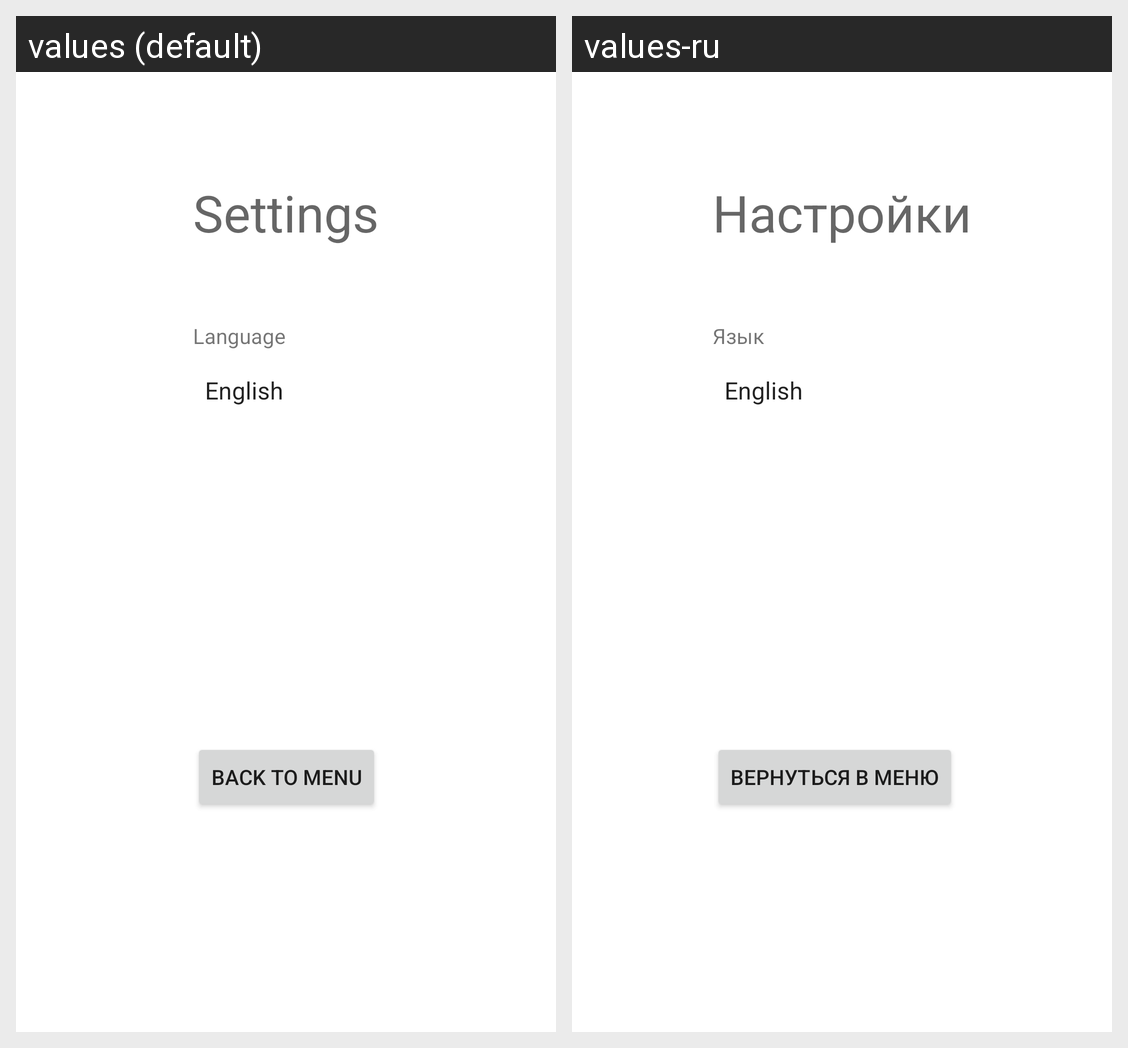

Translations of the strings shown on this Android screen, per locale in the grid:
Android screen res/layout/activity_settings.xml rendered under 2 locales, left to right: values (default), values-ru. Device: Nexus 5 (rendered at 1080×1920; each locale shown at half size, 540×960, under a caption strip naming it); theme AppTheme.Launcher.
Strings drawn on this screen, with the default value and each locale's value (text and hints the layout hard-codes, and strings that could not be matched under every locale, appear in the picture but are not listed):

settings
  values: Settings
  values-ru: Настройки

languageTextView
  values: Language
  values-ru: Язык

button_back_to_menu
  values: Back to menu
  values-ru: Вернуться в меню
